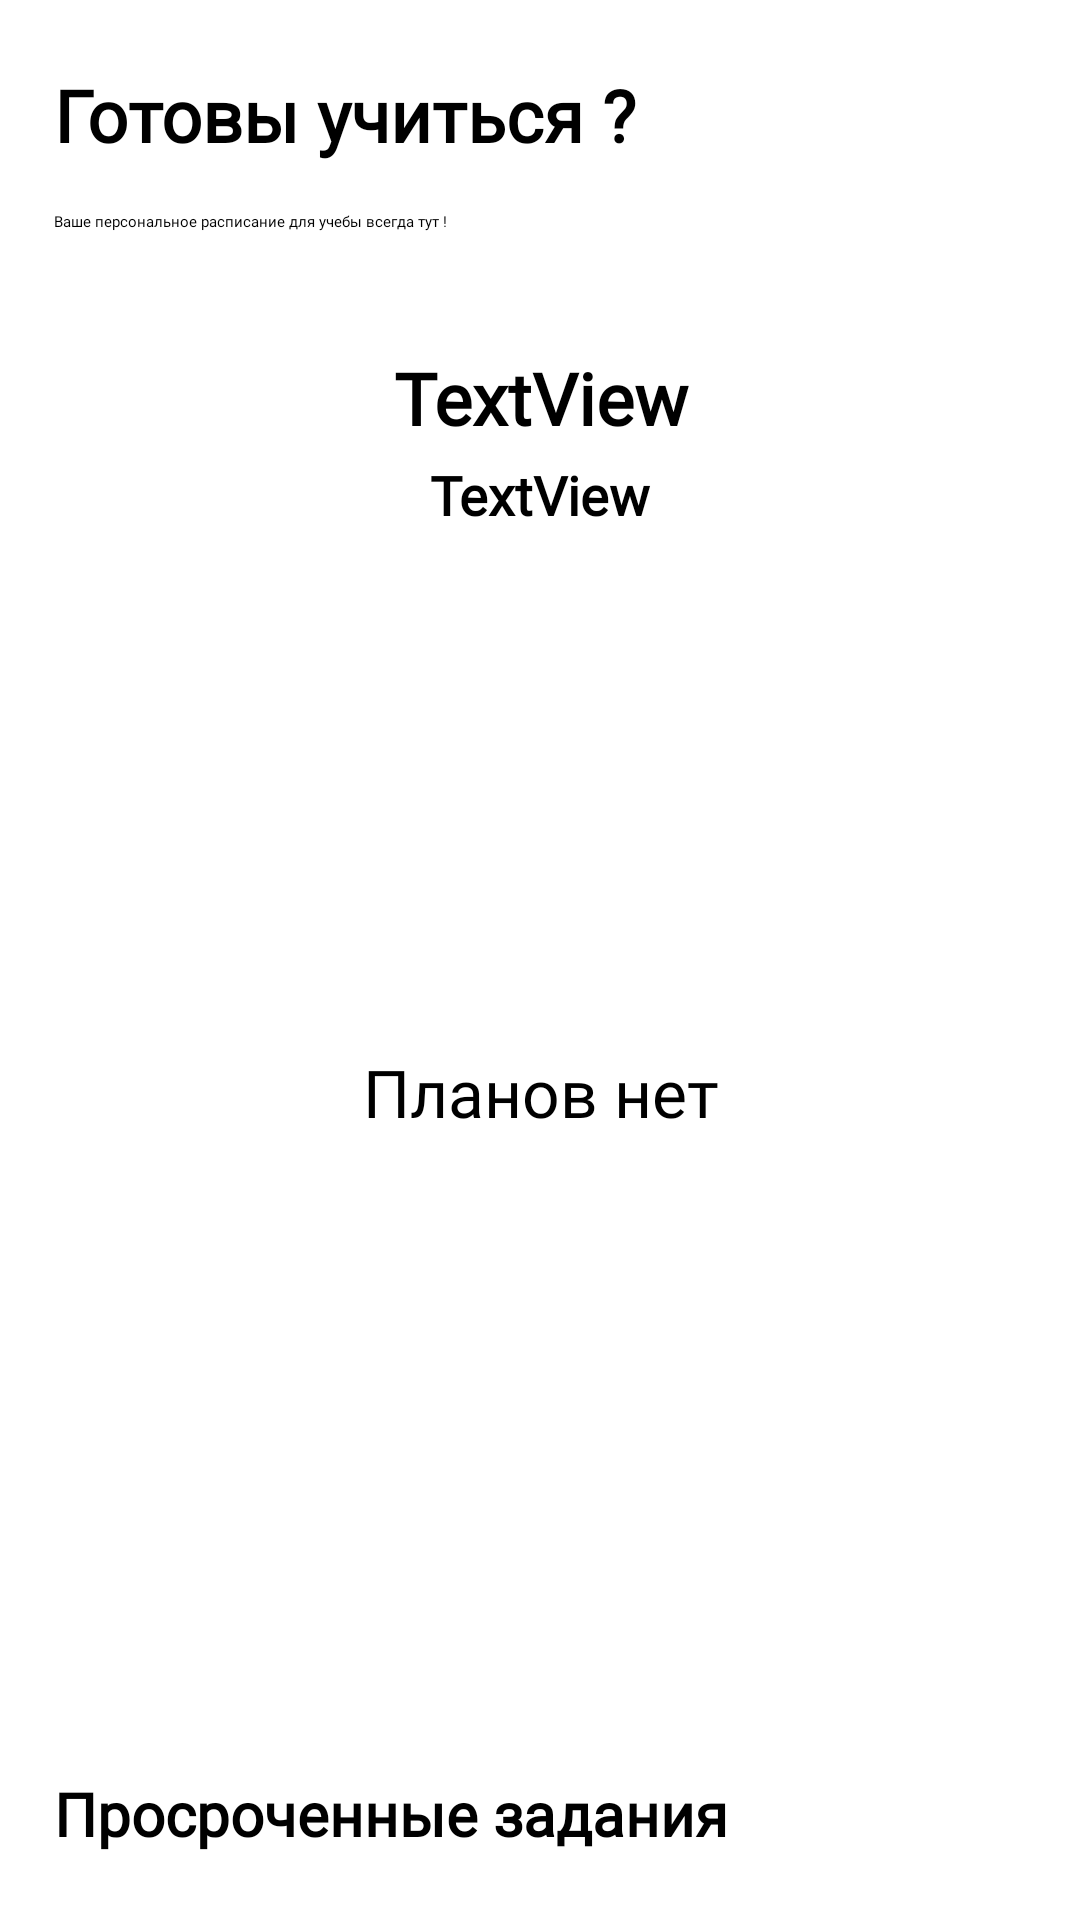

Android layout source for this screen:
<!-- AndroidManifest.xml: application theme Theme.App2 -->
<!-- res/layout/activity_main.xml -->
<?xml version="1.0" encoding="utf-8"?>
<androidx.constraintlayout.widget.ConstraintLayout xmlns:android="http://schemas.android.com/apk/res/android"
    xmlns:app="http://schemas.android.com/apk/res-auto"
    xmlns:tools="http://schemas.android.com/tools"
    android:layout_width="match_parent"
    android:layout_height="match_parent"
    tools:context=".MainActivity">

    <TextView
        android:id="@+id/textView"
        android:layout_width="0dp"
        android:layout_height="wrap_content"
        android:layout_marginStart="18dp"
        android:layout_marginTop="22dp"
        android:layout_marginEnd="86dp"
        android:fontFamily="@font/jost_medium"
        android:text="Готовы учиться ?"
        android:textColor="@color/black"
        android:textSize="24sp"
        android:textStyle="bold"
        app:layout_constraintEnd_toEndOf="parent"
        app:layout_constraintStart_toStartOf="parent"
        app:layout_constraintTop_toTopOf="parent" />

    <TextView
        android:id="@+id/textView2"
        android:layout_width="0dp"
        android:layout_height="wrap_content"
        android:layout_marginStart="18dp"
        android:layout_marginTop="16dp"
        android:layout_marginEnd="73dp"
        android:fontFamily="@font/jost_medium"
        android:text="Ваше персональное расписание для учебы всегда тут !"
        app:layout_constraintEnd_toEndOf="parent"
        app:layout_constraintStart_toStartOf="parent"
        app:layout_constraintTop_toBottomOf="@+id/textView" />

    <TextView
        android:id="@+id/date"
        android:layout_width="0dp"
        android:layout_height="wrap_content"
        android:layout_marginTop="39dp"
        android:fontFamily="@font/jost_medium"
        android:text="TextView"
        android:textAlignment="center"
        android:textColor="@color/black"
        android:textSize="24sp"
        android:textStyle="bold"
        app:layout_constraintEnd_toStartOf="@+id/next"
        app:layout_constraintStart_toEndOf="@+id/prev"
        app:layout_constraintTop_toBottomOf="@+id/textView2" />

    <androidx.cardview.widget.CardView
        android:id="@+id/prev"
        android:layout_width="wrap_content"
        android:layout_height="wrap_content"
        android:layout_marginStart="18dp"
        android:layout_marginTop="139dp"
        app:cardElevation="0dp"
        app:layout_constraintStart_toStartOf="parent"
        app:layout_constraintTop_toTopOf="parent">

        <ImageView
            android:id="@+id/imageView"
            android:layout_width="wrap_content"
            android:layout_height="wrap_content"
            app:srcCompat="@drawable/arrow_left_svgrepo_com_2" />
    </androidx.cardview.widget.CardView>

    <androidx.cardview.widget.CardView
        android:id="@+id/next"
        android:layout_width="wrap_content"
        android:layout_height="wrap_content"
        android:layout_marginTop="139dp"
        android:layout_marginEnd="18dp"
        app:cardElevation="0dp"
        app:layout_constraintEnd_toEndOf="parent"
        app:layout_constraintTop_toTopOf="parent">

        <ImageView
            android:id="@+id/imageView2"
            android:layout_width="wrap_content"
            android:layout_height="wrap_content"
            app:srcCompat="@drawable/arrow_left_svgrepo_com_1" />
    </androidx.cardview.widget.CardView>

    <TextView
        android:id="@+id/dayType"
        android:layout_width="wrap_content"
        android:layout_height="wrap_content"
        android:layout_marginTop="4dp"
        android:fontFamily="@font/jost_medium"
        android:text="TextView"
        android:textColor="@color/black"
        android:textSize="18dp"
        android:textStyle="bold"
        app:layout_constraintEnd_toEndOf="parent"
        app:layout_constraintStart_toStartOf="parent"
        app:layout_constraintTop_toBottomOf="@+id/date" />

    <TextView
        android:id="@+id/noPlans"
        android:layout_width="0dp"
        android:layout_height="0dp"
        android:fontFamily="@font/jost_medium"
        android:gravity="center"
        android:text="Планов нет"
        android:textColor="@color/black"
        android:textSize="22sp"
        app:layout_constraintBottom_toTopOf="@+id/mainCourseRec"
        app:layout_constraintEnd_toEndOf="parent"
        app:layout_constraintHorizontal_bias="0.0"
        app:layout_constraintStart_toStartOf="parent"
        app:layout_constraintTop_toBottomOf="@+id/dayType" />

    <androidx.recyclerview.widget.RecyclerView
        android:id="@+id/mainCourseRec"
        android:layout_width="match_parent"
        android:layout_height="wrap_content"
        android:layout_marginTop="20dp"
        android:layout_marginBottom="20dp"
        app:layout_constraintBottom_toTopOf="@+id/textView5"
        app:layout_constraintEnd_toEndOf="parent"
        app:layout_constraintHorizontal_bias="0.0"
        app:layout_constraintStart_toStartOf="parent"
        app:layout_constraintTop_toBottomOf="@+id/noPlans">

    </androidx.recyclerview.widget.RecyclerView>

    <TextView
        android:id="@+id/textView5"
        android:layout_width="0dp"
        android:layout_height="wrap_content"
        android:layout_marginStart="18dp"
        android:layout_marginEnd="113dp"
        android:layout_marginBottom="6dp"
        android:fontFamily="@font/jost_medium"
        android:text="Просроченные задания"
        android:textColor="@color/black"
        android:textSize="20sp"
        android:textStyle="bold"
        app:layout_constraintBottom_toTopOf="@+id/expiredRec"
        app:layout_constraintEnd_toEndOf="parent"
        app:layout_constraintStart_toStartOf="parent" />

    <androidx.recyclerview.widget.RecyclerView
        android:id="@+id/expiredRec"
        android:layout_width="match_parent"
        android:layout_height="0dp"
        android:layout_marginBottom="16dp"
        app:layout_constraintBottom_toBottomOf="parent"
        app:layout_constraintEnd_toEndOf="parent"
        app:layout_constraintStart_toStartOf="parent" />
</androidx.constraintlayout.widget.ConstraintLayout>
<!-- resources referenced by this layout -->
<resources>
  <color name="black">#FF000000</color>
  <!-- drawable arrow_left_svgrepo_com_1 (drawable) -->
  <vector xmlns:android="http://schemas.android.com/apk/res/android"
      android:width="19dp"
      android:height="53dp"
      android:viewportWidth="19"
      android:viewportHeight="53">
    <group>
      <clip-path
          android:pathData="M19,0l-19,0l-0,53l19,0z"/>
      <path
          android:pathData="M17.333,26.5H-0.333"
          android:strokeLineJoin="round"
          android:strokeWidth="3"
          android:fillColor="#00000000"
          android:strokeColor="#323232"
          android:strokeLineCap="round"/>
      <path
          android:pathData="M10.708,19.875L17.141,26.308C17.247,26.414 17.247,26.586 17.141,26.692L10.708,33.125"
          android:strokeLineJoin="round"
          android:strokeWidth="3"
          android:fillColor="#00000000"
          android:strokeColor="#323232"
          android:strokeLineCap="round"/>
    </group>
  </vector>
  <!-- drawable arrow_left_svgrepo_com_2 (drawable) -->
  <vector xmlns:android="http://schemas.android.com/apk/res/android"
      android:width="19dp"
      android:height="53dp"
      android:viewportWidth="19"
      android:viewportHeight="53">
    <group>
      <clip-path
          android:pathData="M0,0h19v53h-19z"/>
      <path
          android:pathData="M1.667,26.5H19.333"
          android:strokeLineJoin="round"
          android:strokeWidth="3"
          android:fillColor="#00000000"
          android:strokeColor="#323232"
          android:strokeLineCap="round"/>
      <path
          android:pathData="M8.292,19.875L1.859,26.308C1.753,26.414 1.753,26.586 1.859,26.692L8.292,33.125"
          android:strokeLineJoin="round"
          android:strokeWidth="3"
          android:fillColor="#00000000"
          android:strokeColor="#323232"
          android:strokeLineCap="round"/>
    </group>
  </vector>
  <style name="Theme.App2" parent="Theme.MaterialComponents.DayNight.NoActionBar">
          
          <item name="colorPrimary">@color/purple_200</item>
          <item name="colorPrimaryVariant">@color/purple_700</item>
          <item name="colorOnPrimary">@color/black</item>
          
          <item name="colorSecondary">@color/teal_200</item>
          <item name="colorSecondaryVariant">@color/teal_200</item>
          <item name="colorOnSecondary">@color/black</item>
          
          <item name="android:statusBarColor">?attr/colorPrimaryVariant</item>
          
      </style>
  <color name="purple_200">#FFBB86FC</color>
  <color name="purple_700">#FF3700B3</color>
  <color name="teal_200">#FF03DAC5</color>
</resources>
